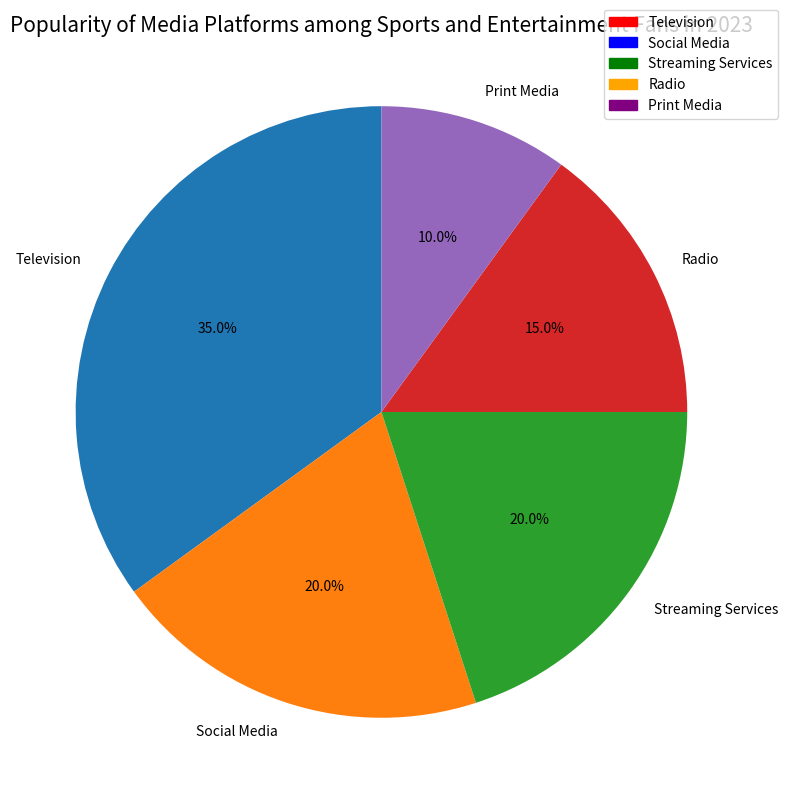

This figure's Python source: (Note: this script raises an exception after producing the figure.)

import matplotlib.pyplot as plt
import matplotlib.patches as mpatches

plt.figure(figsize=(8,8))

data = [35,20,20,15,10]
labels = ['Television','Social Media','Streaming Services','Radio','Print Media']

plt.pie(data, labels=labels, autopct='%1.1f%%', startangle=90)
plt.axis('equal')

red_patch = mpatches.Patch(color='red', label='Television')
blue_patch = mpatches.Patch(color='blue', label='Social Media')
green_patch = mpatches.Patch(color='green', label='Streaming Services')
orange_patch = mpatches.Patch(color='orange', label='Radio')
purple_patch = mpatches.Patch(color='purple', label='Print Media')

plt.legend(handles=[red_patch, blue_patch, green_patch, orange_patch, purple_patch], bbox_to_anchor=(1.1, 1.05))
plt.title('Popularity of Media Platforms among Sports and Entertainment Fans in 2023', fontsize=15, wrap=True)

plt.tight_layout()
plt.savefig('pie chart/png/83.png')

plt.clf()
